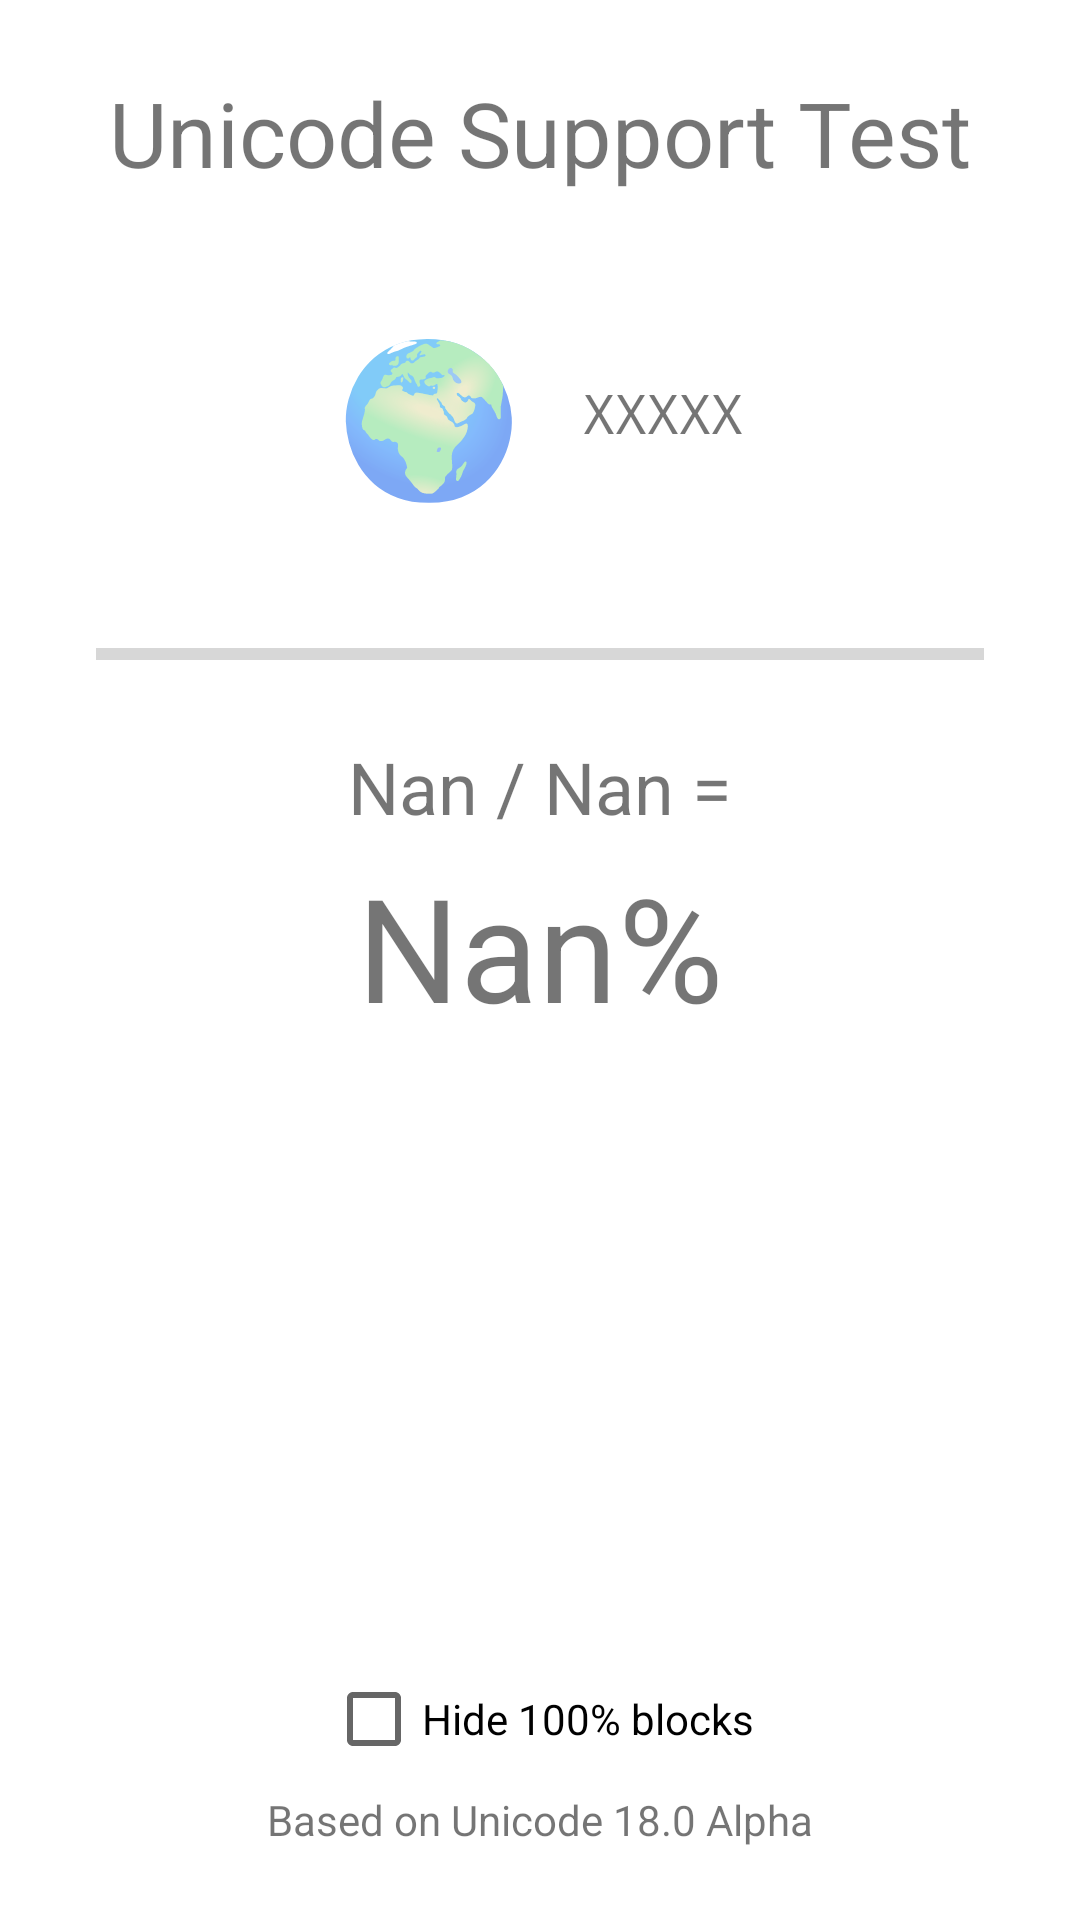

The Android layout XML behind this screen, and the referenced resources:
<!-- AndroidManifest.xml: application theme Theme.UnicodeTest -->
<!-- res/layout/activity_unicode_test.xml -->
<?xml version="1.0" encoding="utf-8"?>
<androidx.constraintlayout.widget.ConstraintLayout xmlns:android="http://schemas.android.com/apk/res/android"
    xmlns:app="http://schemas.android.com/apk/res-auto"
    xmlns:tools="http://schemas.android.com/tools"
    android:layout_width="match_parent"
    android:layout_height="match_parent"
    tools:context=".UnicodeTestActivity">

    <LinearLayout
        android:layout_width="0dp"
        android:layout_height="0dp"
        android:layout_marginStart="32dp"
        android:layout_marginEnd="32dp"
        android:layout_marginTop="24dp"
        android:layout_marginBottom="24dp"
        android:orientation="vertical"
        app:layout_constraintBottom_toBottomOf="parent"
        app:layout_constraintEnd_toEndOf="parent"
        app:layout_constraintStart_toStartOf="parent"
        app:layout_constraintTop_toTopOf="parent">

        <TextView
            android:layout_width="wrap_content"
            android:layout_height="wrap_content"
            android:layout_gravity="center"
            android:layout_marginBottom="40dp"
            android:text="@string/unicode_test_title"
            android:textSize="30sp" />

        <LinearLayout
            android:layout_width="wrap_content"
            android:layout_height="wrap_content"
            android:layout_gravity="center"
            android:gravity="center"
            android:orientation="horizontal">

            <TextView
                android:id="@+id/textView"
                android:layout_width="wrap_content"
                android:layout_height="wrap_content"
                android:gravity="center"
                android:maxLines="1"
                android:text="🌍"
                android:textSize="50sp" />

            <TextView
                android:id="@+id/textView3"
                android:layout_width="wrap_content"
                android:layout_height="wrap_content"
                android:layout_marginStart="20dp"
                android:fontFamily="monospace"
                android:text="XXXXX"
                android:textSize="18sp" />

        </LinearLayout>

        <TextView
            android:id="@+id/textView4"
            android:layout_width="match_parent"
            android:layout_height="wrap_content"
            android:layout_marginTop="20dp"
            android:fontFamily="monospace"
            android:gravity="right|end"
            android:textSize="14sp" />

        <ProgressBar
            android:id="@+id/progressBar"
            style="@android:style/Widget.Material.ProgressBar.Horizontal"
            android:layout_width="match_parent"
            android:layout_height="wrap_content"
            android:layout_marginBottom="20dp"
            android:max="103367"
            android:visibility="visible"
            tools:visibility="visible" />

        <TextView
            android:id="@+id/textView2"
            android:layout_width="wrap_content"
            android:layout_height="wrap_content"
            android:layout_gravity="center"
            android:text="Nan / Nan ="
            android:textSize="24sp" />

        <TextView
            android:id="@+id/textView5"
            android:layout_width="wrap_content"
            android:layout_height="wrap_content"
            android:layout_gravity="center"
            android:layout_marginTop="5dp"
            android:gravity="center"
            android:text="Nan%"
            android:textSize="48sp" />

        <ScrollView
            android:id="@+id/scrollView"
            android:layout_width="match_parent"
            android:layout_height="0dp"
            android:layout_weight="1"
            android:layout_marginTop="20dp"
            android:layout_marginBottom="20dp"
            android:fadeScrollbars="false"
            android:scrollbarStyle="insideOverlay"
            android:scrollbars="vertical">

            <LinearLayout
                android:id="@+id/blockResultsContainer"
                android:layout_width="match_parent"
                android:layout_height="wrap_content"
                android:orientation="vertical"
                android:padding="8dp" />
        </ScrollView>

        <CheckBox
            android:id="@+id/checkboxFilterPerfect"
            android:layout_width="wrap_content"
            android:layout_height="wrap_content"
            android:layout_gravity="center"
            android:layout_marginTop="0dp"
            android:text="@string/checkbox_filter_perfect" />

        <TextView
            android:id="@+id/txtV"
            android:layout_width="wrap_content"
            android:layout_height="wrap_content"
            android:layout_gravity="center"
            android:gravity="center"
            android:text="@string/unicode_version"
            android:textSize="14sp" />

    </LinearLayout>

</androidx.constraintlayout.widget.ConstraintLayout>
<!-- resources referenced by this layout -->
<resources>
  <string name="checkbox_filter_perfect">Hide 100% blocks</string>
  <string name="unicode_test_title">Unicode Support Test</string>
  <string name="unicode_version">Based on Unicode 18.0 Alpha</string>
  <style name="Theme.UnicodeTest" parent="Theme.MaterialComponents.DayNight.NoActionBar">
          
          <item name="colorPrimary">@color/purple_500</item>
          <item name="colorPrimaryVariant">@color/purple_700</item>
          <item name="colorOnPrimary">@color/white</item>
          
          <item name="colorSecondary">@color/teal_200</item>
          <item name="colorSecondaryVariant">@color/teal_700</item>
          <item name="colorOnSecondary">@color/black</item>
          
          <item name="android:statusBarColor" tools:targetApi="l">?android:colorBackground</item>
          
      </style>
  <color name="purple_500">#FF6200EE</color>
  <color name="purple_700">#FF3700B3</color>
  <color name="white">#FFFFFFFF</color>
  <color name="teal_200">#FF03DAC5</color>
  <color name="teal_700">#FF018786</color>
  <color name="black">#FF000000</color>
</resources>
